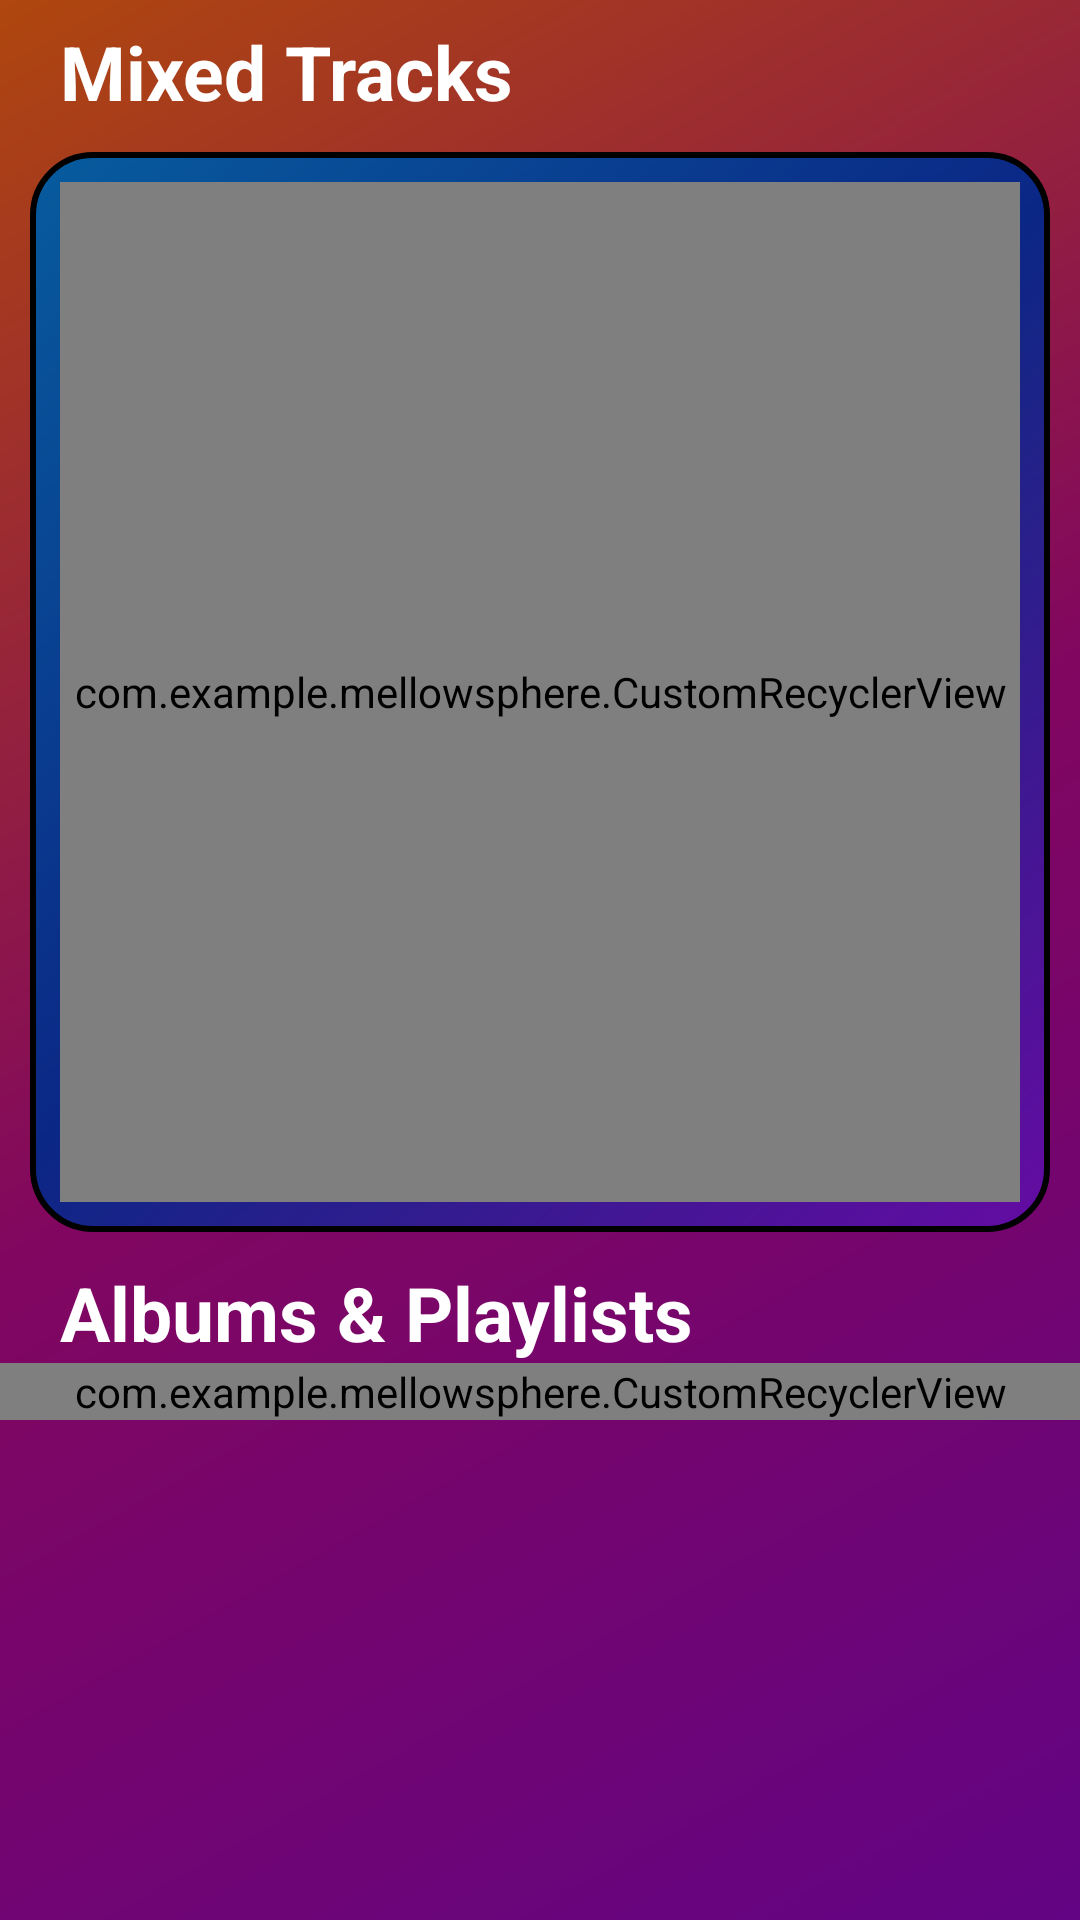

Layout XML and referenced resources for this Android screen:
<!-- AndroidManifest.xml: application theme Theme.MellowSphere -->
<!-- res/layout/fragment_all_tab_item.xml -->
<?xml version="1.0" encoding="utf-8"?>
<ScrollView xmlns:android="http://schemas.android.com/apk/res/android"
    xmlns:tools="http://schemas.android.com/tools"
    android:layout_width="match_parent"
    android:layout_height="match_parent"
    tools:context=".AllTabItemFragment"
    android:orientation="vertical">

    <LinearLayout
        android:id="@+id/linearLayout"
        android:layout_width="match_parent"
        android:layout_height="match_parent"
        android:orientation="vertical">

        <TextView
            android:paddingTop="7dp"
            android:layout_width="wrap_content"
            android:layout_height="wrap_content"
            android:text="Mixed Tracks"
            android:textColor="@color/white"
            android:textStyle="bold"
            android:textSize="25sp"
            android:layout_marginStart="20dp"/>

        <LinearLayout
            android:id="@+id/linearLayout2"
            android:layout_width="match_parent"
            android:layout_height="360dp"
            android:orientation="vertical"
            android:background="@drawable/custom_background_8"
            android:layout_margin="10dp"
            android:padding="10dp"
            android:layout_marginBottom="20dp"
            >

            <com.example.mellowsphere.CustomRecyclerView
                android:layout_gravity="center"
                android:id="@+id/mix"
                android:orientation="vertical"
                android:layout_width="match_parent"
                android:layout_height="match_parent"
                />

        </LinearLayout>











        <TextView
            android:layout_width="wrap_content"
            android:layout_height="wrap_content"
            android:text="Albums &amp; Playlists"
            android:textColor="@color/white"
            android:textStyle="bold"
            android:textSize="25sp"
            android:layout_marginStart="20dp"/>

        <com.example.mellowsphere.CustomRecyclerView
            android:layout_gravity="center"
            android:id="@+id/recyclerView"
            android:orientation="horizontal"
            android:layout_width="match_parent"
            android:layout_height="match_parent"
            android:layout_marginBottom="20dp"
            />

    </LinearLayout>


</ScrollView>
<!-- resources referenced by this layout -->
<resources>
  <color name="white">#FFFFFFFF</color>
  <!-- drawable custom_background_8 (drawable) -->
  <?xml version="1.0" encoding="utf-8"?>
  <shape xmlns:android="http://schemas.android.com/apk/res/android">
  
      <gradient
          android:startColor="#075C9E"
          android:centerColor="#0B2685"
          android:endColor="#805510D5"
          android:type="linear"
          android:angle="315"/>
  
      <corners
          android:radius="20dp"/>
  
      <stroke android:color="#000000" android:width="2dp"/>
  </shape>
  <!-- drawable homer: png bitmap (drawable, 408294 bytes) -->
  <string name="Logo">Logo</string>
  <style name="Theme.MellowSphere" parent="Base.Theme.MellowSphere" />
  <style name="Base.Theme.MellowSphere" parent="Theme.AppCompat.Light.NoActionBar">
          
          
          <item name="android:statusBarColor" tools:targetApi="1">@color/statusBar</item>
          <item name="android:navigationBarColor" tools:targetApi="1">@color/navBar</item>
          <item name="android:windowBackground">@drawable/custom_background_1</item>
      </style>
  <color name="statusBar">#DF000000</color>
  <color name="navBar">#000000</color>
  <!-- drawable custom_background_1 (drawable) -->
  <?xml version="1.0" encoding="utf-8"?>
  <shape xmlns:android="http://schemas.android.com/apk/res/android">
  
      <gradient
          android:startColor="#AF470E"
          android:centerColor="#810660"
          android:endColor="#620484"
          android:type="linear"
          android:angle="315"/>
  
  </shape>
</resources>
